Labelled photos from "dataset", an image-classification folder in votero2/Object_Detection. The possible labels are: bottle, cup, desodorant, flash drive, keys, pen.

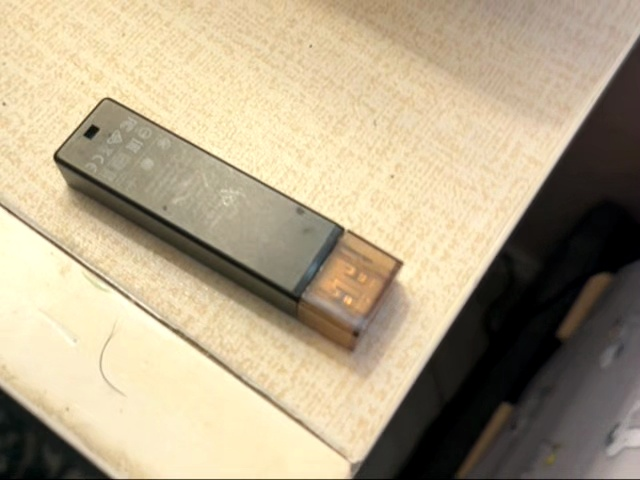
Label: flash drive

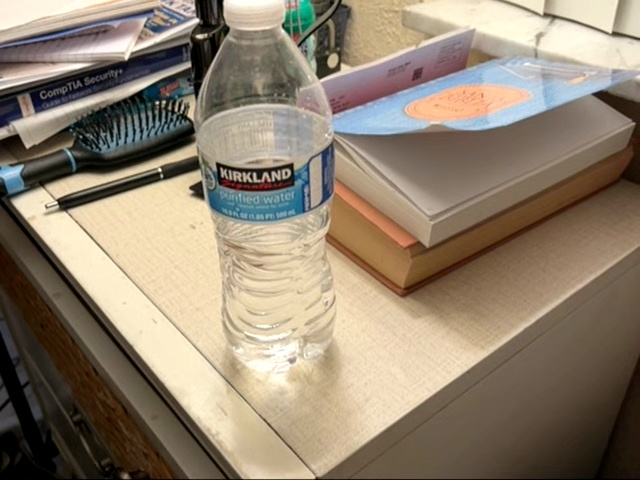
Label: bottle

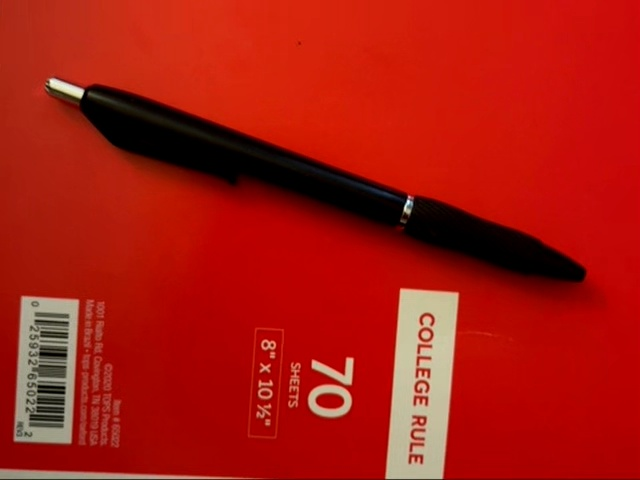
Label: pen

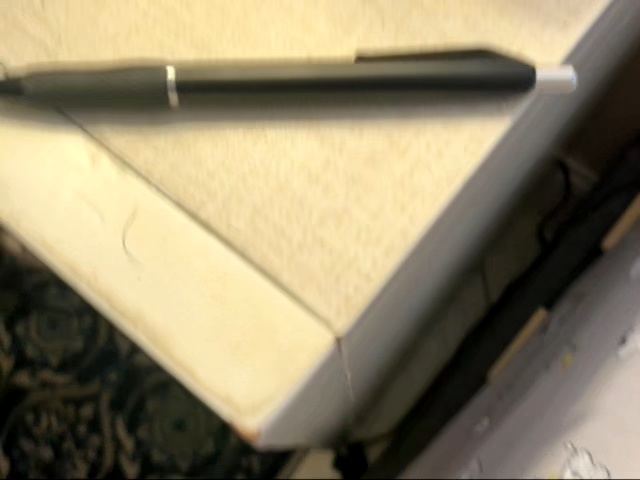
Label: pen

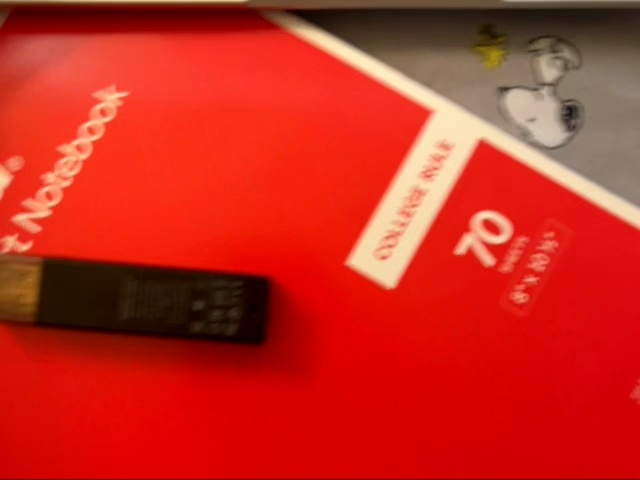
Label: flash drive

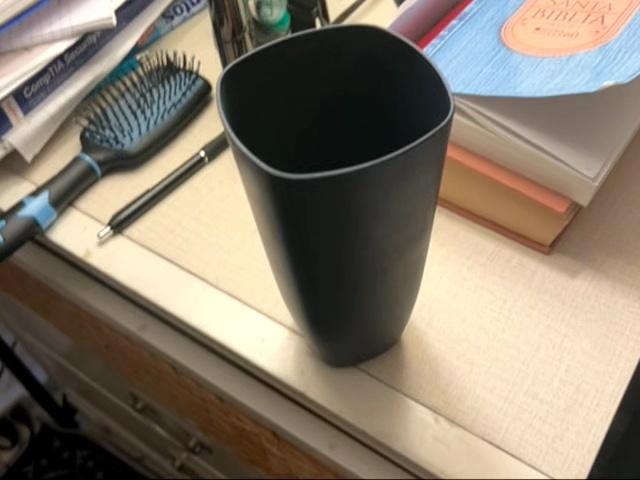
Label: cup
